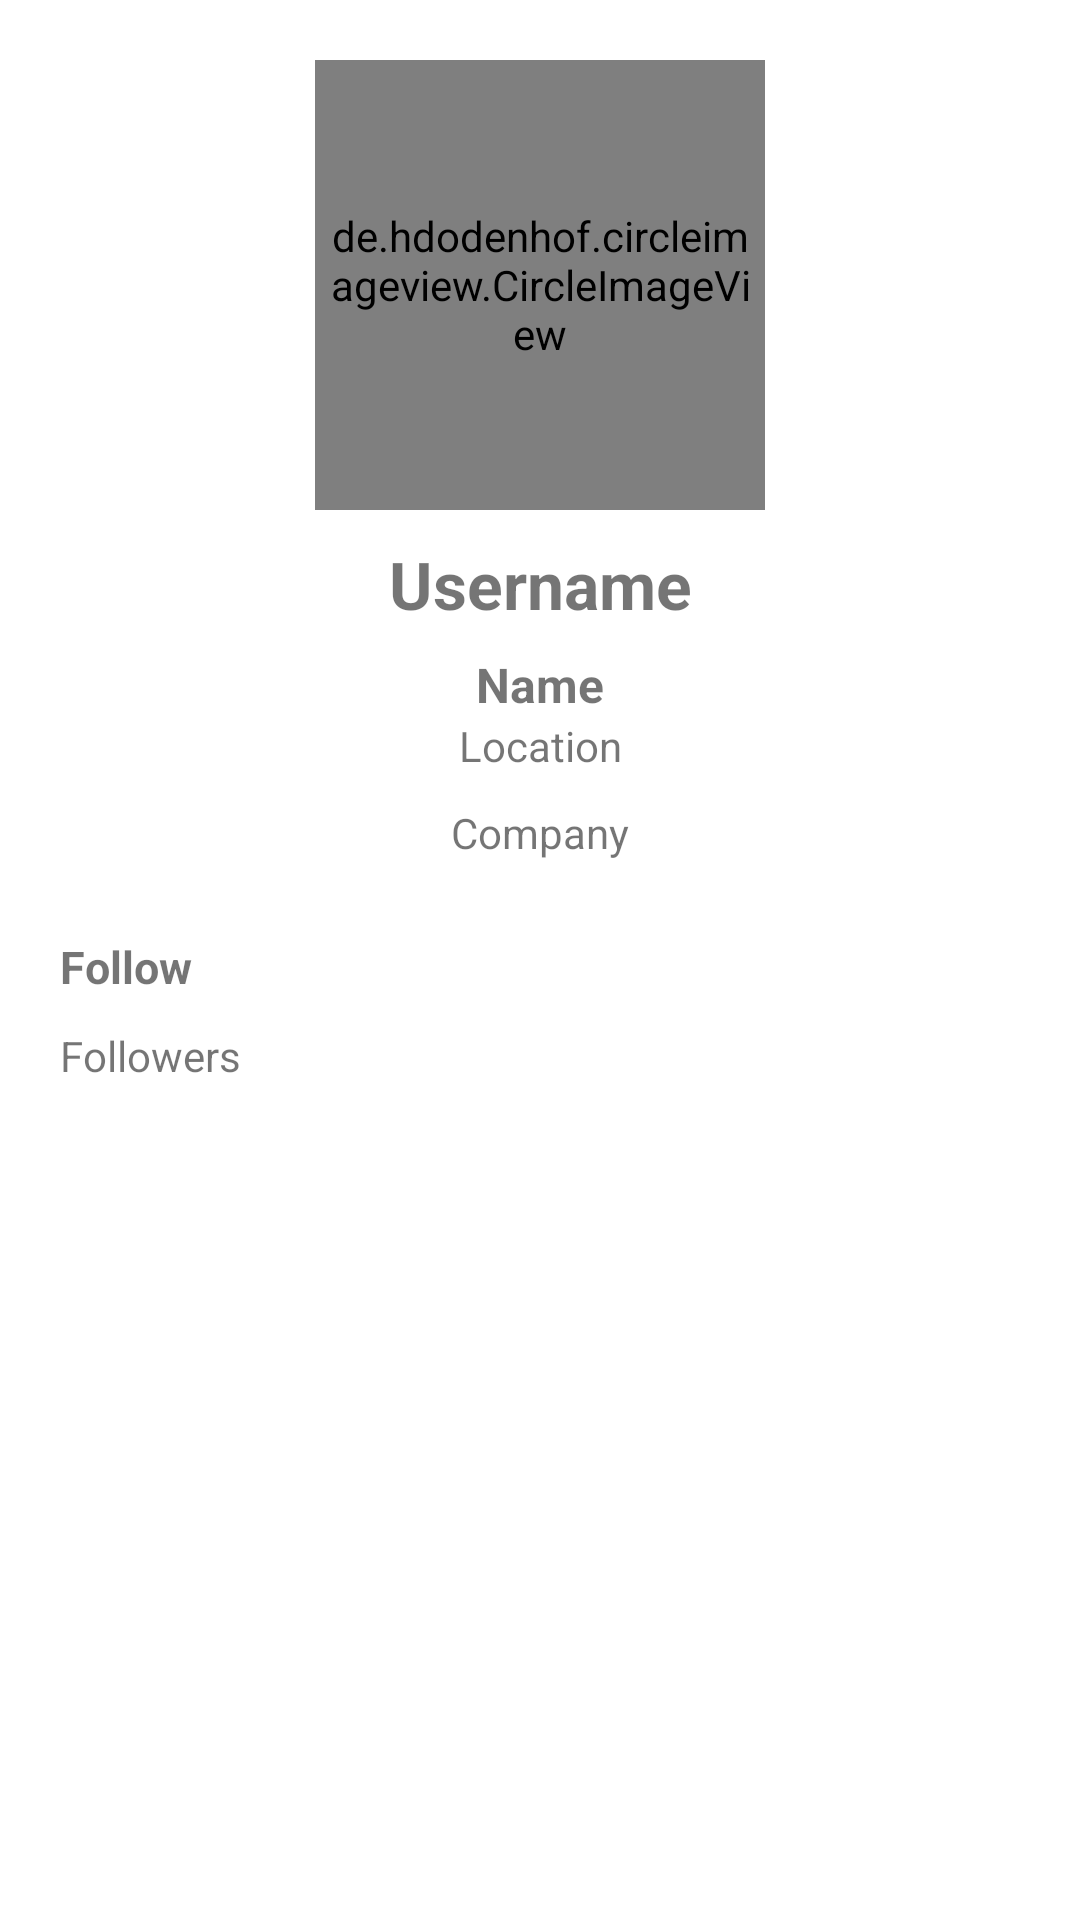

Produce the Android XML layout that renders to this screen, including the resource entries it uses.
<!-- AndroidManifest.xml: application theme Theme.GithubUserApp -->
<!-- res/layout/activity_user_details.xml -->
<?xml version="1.0" encoding="utf-8"?>
<LinearLayout xmlns:android="http://schemas.android.com/apk/res/android"
    xmlns:tools="http://schemas.android.com/tools"
    android:layout_width="match_parent"
    android:layout_height="wrap_content"
    android:orientation="vertical"
    android:padding="20dp"
    tools:context=".UserDetailsActivity">

    <de.hdodenhof.circleimageview.CircleImageView
        android:id="@+id/img_avatar"
        android:layout_width="150dp"
        android:layout_height="150dp"
        android:padding="2dp"
        android:layout_gravity="center"
        tools:src="@tools:sample/avatars"
        android:layout_marginBottom="10dp"/>


    <TextView
        android:id="@+id/tv_username"
        android:layout_width="match_parent"
        android:layout_height="wrap_content"
        android:textSize="22sp"
        android:textStyle="bold"
        android:textAlignment="center"
        android:layout_marginBottom="8dp"
        android:text="Username" />

    <TextView
        android:id="@+id/tv_name"
        android:layout_width="match_parent"
        android:layout_height="wrap_content"
        android:textAlignment="center"
        android:textStyle="bold"
        android:textSize="16sp"
        android:text="Name" />

    <TextView
        android:id="@+id/tv_location"
        android:layout_width="match_parent"
        android:layout_height="wrap_content"
        android:textAlignment="center"
        android:layout_marginBottom="10dp"
        android:text="Location" />

    <TextView
        android:id="@+id/tv_company"
        android:layout_width="match_parent"
        android:layout_height="wrap_content"
        android:textAlignment="center"
        android:layout_marginBottom="15dp"
        android:text="Company" />

    <TextView
        android:id="@+id/tv_following"
        android:layout_width="match_parent"
        android:layout_height="wrap_content"
        android:layout_marginVertical="10dp"
        android:textStyle="bold"
        android:textSize="15sp"
        android:text="Follow"/>

    <TextView
        android:id="@+id/tv_followers"
        android:layout_width="match_parent"
        android:layout_height="wrap_content"
        android:layout_marginBottom="10dp"
        android:text="Followers" />

</LinearLayout>
<!-- resources referenced by this layout -->
<resources>
  <style name="Theme.GithubUserApp" parent="Theme.MaterialComponents.DayNight.DarkActionBar">
          
          <item name="colorPrimary">@color/purple_500</item>
          <item name="colorPrimaryVariant">@color/purple_700</item>
          <item name="colorOnPrimary">@color/white</item>
          
          <item name="colorSecondary">@color/teal_200</item>
          <item name="colorSecondaryVariant">@color/teal_700</item>
          <item name="colorOnSecondary">@color/black</item>
          
          <item name="android:statusBarColor" tools:targetApi="l">?attr/colorPrimaryVariant</item>
      </style>
  <color name="purple_500">#FF6200EE</color>
  <color name="purple_700">#FF3700B3</color>
  <color name="white">#FFFFFFFF</color>
  <color name="teal_200">#FF03DAC5</color>
  <color name="teal_700">#FF018786</color>
  <color name="black">#FF000000</color>
</resources>
